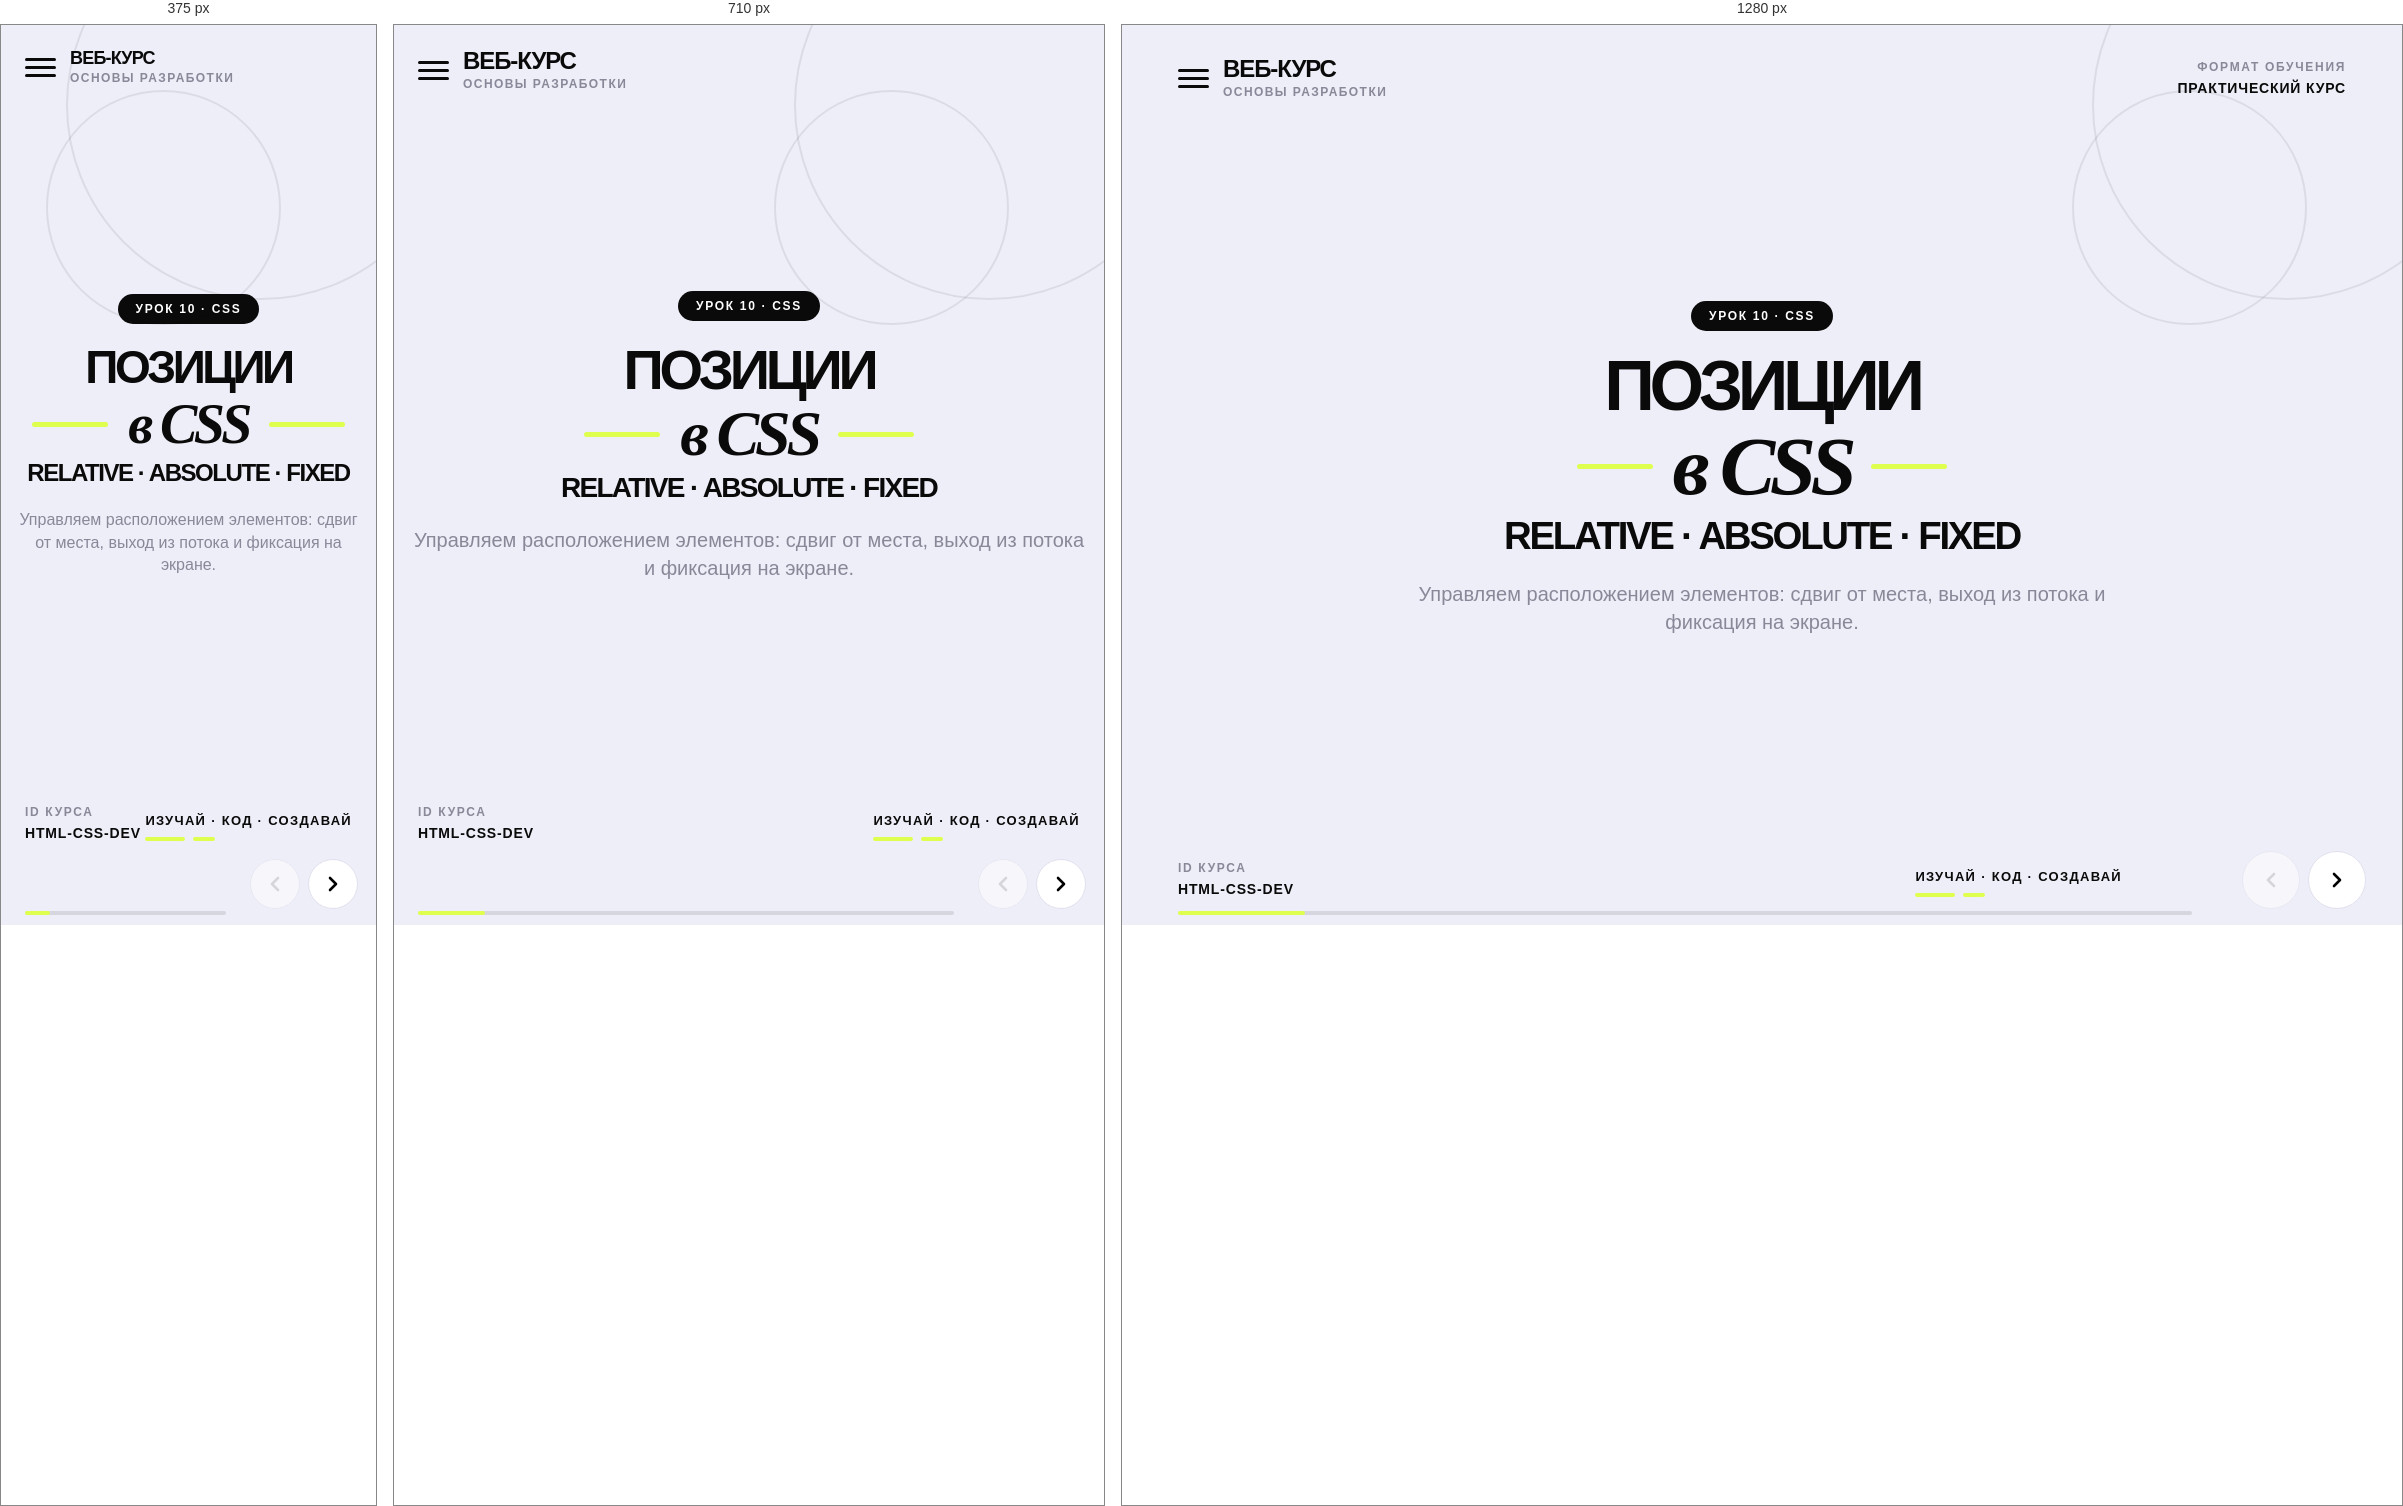
Rendered at 375 px, 710 px and 1280 px, left to right.

<!-- file: lesson-10.html -->
<!doctype html>
<html lang="ru">
<head>
  <meta charset="utf-8">
  <meta name="viewport" content="width=device-width,initial-scale=1">
  <title>Урок 10 — Позиционирование в CSS | Месяц 1</title>
  <link rel="icon" type="image/png" href="../../assets/icons/favicon.png">
  <link rel="shortcut icon" href="../../assets/icons/favicon-32.png">
  <link rel="preconnect" href="https://fonts.googleapis.com">
  <link rel="preconnect" href="https://fonts.gstatic.com" crossorigin>
  <link href="https://fonts.googleapis.com/css2?family=Montserrat:wght@400;500;600;700;800;900&family=Playfair+Display:ital,wght@0,700;0,900;1,700;1,900&family=Unbounded:wght@700;800;900&display=swap" rel="stylesheet">
  <style>
    :root{--bg:#EEEEF8;--white:#fff;--black:#0A0A0A;--yellow:#DFFF4F;--purple:#C8B8F0;--beige:#EDE8D8;--border:#E0E0EE;--text:#1A1A1A;--muted:#888899;--label:#555566;--code:#12131A;--ok:#27622c;--bad:#be4545}
    *{box-sizing:border-box}html,body{margin:0;width:100%;height:100%}body{font-family:Montserrat,sans-serif;background:var(--bg);color:var(--black);overflow:hidden}.deck{width:100%;height:100%;position:relative}.slide{position:absolute;inset:0;display:none;flex-direction:column;overflow:hidden;background:var(--bg)}.slide.active{display:flex}
    .slide-header{display:flex;justify-content:space-between;align-items:flex-start;padding:24px 56px 0;flex-shrink:0}.brand{display:flex;align-items:center;gap:14px}.burger{display:grid;gap:5px}.burger i{width:31px;height:3px;border-radius:5px;background:var(--black)}.brand-name{display:block;font-size:24px;font-weight:900;letter-spacing:-.045em;line-height:1}.brand-sub,.header-lesson,.footer,.eyebrow{font-size:12px;font-weight:700;letter-spacing:.12em;text-transform:uppercase}.brand-sub{display:block;margin-top:4px;color:var(--muted)}.header-lesson{padding-top:7px;text-align:right}.content{flex:1;min-height:0;padding:14px 56px 18px;display:flex;align-items:center}.shell{width:100%;max-width:1360px;margin:auto}.footer{display:flex;justify-content:space-between;padding:10px 260px 28px 56px;color:var(--label);flex-shrink:0}.h2{margin:0;font:900 clamp(26px,2.5vw,36px)/1.15 Unbounded,Montserrat,sans-serif;letter-spacing:-.055em;text-transform:uppercase;white-space:nowrap}.eyebrow{margin:0 0 10px;color:var(--label)}.line{width:72px;height:5px;border-radius:8px;background:var(--yellow);margin:16px 0}.card{min-height:0;padding:23px;border:1px solid var(--border);border-radius:20px;background:var(--white)}.purple{background:var(--purple);border-color:transparent}.beige{background:var(--beige);border-color:#dfd6c0}.yellow{background:var(--yellow);border-color:transparent}.dark{background:var(--black);color:var(--white);border-color:transparent}.ctitle{margin:0;font-size:19px;line-height:1.2;font-weight:900;text-transform:uppercase}.copy{margin:12px 0 0;font-size:16px;line-height:1.45;font-weight:500}
    .title{justify-content:space-between}.rings{position:absolute;border:2px solid rgba(10,10,10,.08);border-radius:50%;pointer-events:none}.ring-a{width:390px;height:390px;right:-80px;top:-115px}.ring-b{width:235px;height:235px;right:95px;top:65px}.title-top{display:flex;justify-content:space-between;padding:32px 56px 0}.title-brand{display:flex;align-items:center;gap:14px}.mode{text-align:right}.mode small,.id small{font-size:12px;font-weight:700;color:var(--muted);letter-spacing:.14em}.mode b,.id b{display:block;margin-top:5px;font-size:14px;letter-spacing:.06em}.title-center{flex:1;display:flex;flex-direction:column;align-items:center;justify-content:center;text-align:center;padding:18px}.badge{padding:8px 18px;border-radius:99px;background:var(--black);color:var(--white);font-size:12px;font-weight:800;letter-spacing:.14em}.title-main{margin-top:22px;font-size:clamp(56px,5.5vw,82px);font-weight:900;letter-spacing:-.075em;line-height:.95}.title-ital{font:900 italic clamp(64px,6.5vw,94px)/.95 'Playfair Display',serif;letter-spacing:-.065em}.title-lines{display:flex;align-items:center;gap:20px;margin:8px 0}.title-lines i{width:76px;height:5px;border-radius:6px;background:var(--yellow)}.title-third{font-size:clamp(28px,3vw,44px);font-weight:900;letter-spacing:-.06em}.title-sub{max-width:700px;margin-top:22px;font-size:20px;line-height:1.4;color:var(--muted)}.title-bottom{display:flex;justify-content:space-between;align-items:flex-end;padding:0 280px 28px 56px}.slogan{font-size:13px;font-weight:900;letter-spacing:.1em}.dashes{display:flex;gap:8px;margin-top:8px}.dashes i{height:4px;border-radius:6px;background:var(--yellow)}.dashes i:first-child{width:40px}.dashes i:last-child{width:22px}
    .toc-title{display:flex;align-items:center;gap:15px;margin-bottom:24px;font-size:36px;font-weight:900;letter-spacing:-.03em}.toc-mark{position:relative;width:32px;height:32px;border-radius:9px;background:var(--yellow)}.toc-mark:before,.toc-mark:after{content:'';position:absolute;left:8px;width:16px;height:3px;border-radius:4px;background:var(--black)}.toc-mark:before{top:10px}.toc-mark:after{top:18px}.toc{display:grid;grid-template-columns:1fr 1fr;gap:11px}.toc div{display:flex;align-items:center;gap:16px;min-height:64px;padding:14px 20px;border-radius:14px;font-size:15px;font-weight:800;letter-spacing:.02em}.toc b{min-width:29px;font-size:18px}.toc .black{background:var(--black);color:var(--white)}
    .mm{position:relative;min-height:400px;margin-top:10px}.mm .wires{position:absolute;inset:0;width:100%;height:100%}.mm .wires line{stroke:rgba(10,10,10,.16);stroke-width:3;stroke-linecap:round}.mm-center{position:absolute;left:50%;top:50%;transform:translate(-50%,-50%);z-index:2;background:var(--black);color:#fff;border-radius:22px;padding:22px 32px;text-align:center;box-shadow:0 14px 32px rgba(10,10,10,.2)}.mm-center small{display:block;font-size:11px;font-weight:800;letter-spacing:.18em;color:var(--yellow);margin-bottom:8px}.mm-center b{display:block;font:900 30px/1 Unbounded,Montserrat,sans-serif;letter-spacing:-.05em}.mm-node{position:absolute;width:28%;z-index:2;background:var(--white);border:1px solid var(--border);border-radius:16px;padding:14px 16px}.mm-node.beige{background:var(--beige);border-color:#dfd6c0}.mm-node.purple{background:var(--purple);border-color:transparent}.mm-node.yellow{background:var(--yellow);border-color:transparent}.mm-node .k{display:block;font-size:11px;font-weight:800;letter-spacing:.13em;color:var(--label);margin-bottom:6px}.mm-node p{margin:0;font-size:14px;font-weight:600;line-height:1.4}.mm-node .sn{display:block;margin-top:8px;padding:8px 10px;border-radius:8px;background:var(--code);color:#f8f8ff;font:12px/1.55 'SF Mono','Fira Code',Menlo,monospace;white-space:pre}.n-tl{left:0;top:0}.n-tr{right:0;top:0}.n-bl{left:0;bottom:0}.n-br{right:0;bottom:0}
    .practice{display:grid;grid-template-columns:1fr 1fr;gap:22px;margin-top:24px}.steps{display:grid;gap:11px;margin:16px 0 0;padding:0;list-style:none;counter-reset:step}.steps li{display:flex;align-items:center;gap:12px;font-size:16px;font-weight:700;line-height:1.35}.steps li:before{counter-increment:step;content:counter(step,decimal-leading-zero);display:grid;place-items:center;width:31px;height:31px;flex:none;border-radius:8px;background:var(--yellow);font-size:11px;font-weight:900}.practice .card{min-height:300px}
    .nav{position:fixed;right:36px;bottom:16px;z-index:5;display:flex;gap:8px}.nav button{display:grid;place-items:center;width:58px;height:58px;padding:0;border:1px solid var(--border);border-radius:50%;background:var(--white);cursor:pointer}.nav button:hover:not(:disabled){background:var(--yellow);border-color:var(--yellow)}.nav button:disabled{opacity:.45;cursor:default}.nav svg{width:24px;height:24px;fill:none;stroke:currentColor;stroke-width:2.6;stroke-linecap:round;stroke-linejoin:round}.progress{position:fixed;left:56px;right:210px;bottom:10px;height:4px;border-radius:9px;background:rgba(10,10,10,.1);z-index:4}.progress i{display:block;width:12.5%;height:100%;border-radius:inherit;background:var(--yellow);transition:width .2s ease}.skip{position:fixed;z-index:10;left:16px;top:-60px;padding:10px 14px;background:var(--yellow);color:var(--black);font-weight:800}.skip:focus{top:12px}
    @media(max-width:900px){.slide-header{padding:20px 24px 0}.content{align-items:flex-start;overflow-y:auto;padding:14px 24px 80px}.footer{display:none}.title-top{padding:24px 24px 0}.title-bottom{padding:0 24px 84px}.mode{display:none}.h2{white-space:normal}.practice{grid-template-columns:1fr}.toc{grid-template-columns:1fr}.mm{min-height:0;display:grid;gap:12px}.mm .wires{display:none}.mm-center,.mm-node{position:static;transform:none;width:100%}.mm-center{order:-1}.nav{right:18px}.nav button{width:50px;height:50px}.progress{left:24px;right:150px}}@media(max-width:520px){.brand-name{font-size:18px}.header-lesson{font-size:10px}.title-main{font-size:46px}.title-ital{font-size:56px}.title-third{font-size:24px}.title-sub{font-size:16px}}@media(prefers-reduced-motion:reduce){*,*:before,*:after{transition-duration:.01ms!important;scroll-behavior:auto!important}}
  </style>
</head>
<body>
  <a class="skip" href="#main">К содержанию слайда</a>
  <main class="deck" id="main" aria-label="Презентация урока 10">
    <section class="slide title active" aria-label="Титульный слайд">
      <i class="rings ring-a"></i><i class="rings ring-b"></i>
      <div class="title-top"><div class="title-brand"><span class="burger" aria-hidden="true"><i></i><i></i><i></i></span><span><b class="brand-name">ВЕБ-КУРС</b><span class="brand-sub">ОСНОВЫ РАЗРАБОТКИ</span></span></div><div class="mode"><small>ФОРМАТ ОБУЧЕНИЯ</small><b>ПРАКТИЧЕСКИЙ КУРС</b></div></div>
      <div class="title-center"><span class="badge">УРОК 10 · CSS</span><div class="title-main">ПОЗИЦИИ</div><div class="title-lines"><i></i><div class="title-ital">в CSS</div><i></i></div><div class="title-third">RELATIVE · ABSOLUTE · FIXED</div><p class="title-sub">Управляем расположением элементов: сдвиг от места, выход из потока и фиксация на экране.</p></div>
      <div class="title-bottom"><span class="id"><small>ID КУРСА</small><b>HTML-CSS-DEV</b></span><span><b class="slogan">ИЗУЧАЙ · КОД · СОЗДАВАЙ</b><span class="dashes"><i></i><i></i></span></span></div>
    </section>
  </main>
  <nav class="nav" aria-label="Навигация по слайдам"><button id="prev" type="button" aria-label="Предыдущий слайд" disabled><svg viewBox="0 0 24 24"><path d="M15 18 9 12l6-6"/></svg></button><button id="next" type="button" aria-label="Следующий слайд"><svg viewBox="0 0 24 24"><path d="m9 18 6-6-6-6"/></svg></button></nav>
  <div class="progress" aria-hidden="true"><i id="bar"></i></div>
  <script>
    (function(){
      var WIRES='<svg class="wires" viewBox="0 0 1000 400" preserveAspectRatio="none" aria-hidden="true"><line x1="500" y1="200" x2="292" y2="82"/><line x1="500" y1="200" x2="708" y2="82"/><line x1="500" y1="200" x2="292" y2="318"/><line x1="500" y1="200" x2="708" y2="318"/></svg>';
      function mm(centerSmall,centerBig,nodes){
        var html='<div class="mm">'+WIRES+'<div class="mm-center"><small>'+centerSmall+'</small><b>'+centerBig+'</b></div>';
        var pos=['n-tl','n-tr','n-bl','n-br'];
        var tones=['','beige','purple','yellow'];
        nodes.forEach(function(n,i){
          html+='<div class="mm-node '+pos[i]+' '+tones[i]+'"><span class="k">'+n[0]+'</span><p>'+n[1]+'</p>'+(n[2]?'<span class="sn">'+n[2]+'</span>':'')+'</div>';
        });
        return html+'</div>';
      }
      var data=[
        ['СОДЕРЖАНИЕ','<div class="toc-title"><i class="toc-mark"></i>СОДЕРЖАНИЕ УРОКА</div><div class="toc"><div class="card"><b>01</b>ОБЩАЯ КАРТА</div><div class="yellow"><b>02</b>RELATIVE</div><div class="purple"><b>03</b>ABSOLUTE</div><div class="beige"><b>04</b>FIXED</div><div class="black"><b>05</b>Z-INDEX</div><div class="card"><b>06</b>ПРАКТИКА</div></div>'],
        ['ОБЩАЯ КАРТА','<p class="eyebrow">МЕНТАЛЬНАЯ КАРТА · ОСНОВА</p><h2 class="h2">ЧЕТЫРЕ РЕЖИМА POSITION</h2>'+mm('СВОЙСТВО','position',[
          ['STATIC · ПО УМОЛЧАНИЮ','Обычный поток документа. Свойства top / left / right / bottom не работают.'],
          ['RELATIVE · СДВИГ','Сдвигается относительно своего места. Место в потоке сохраняется.'],
          ['ABSOLUTE · СВОБОДА','Вырван из потока. Позиционируется от ближайшего positioned-родителя.'],
          ['FIXED · ФИКСАЦИЯ','Привязан к окну браузера. Остаётся на месте при прокрутке.']
        ])],
        ['RELATIVE','<p class="eyebrow">МЕНТАЛЬНАЯ КАРТА · 01</p><h2 class="h2">POSITION: RELATIVE</h2>'+mm('POSITION','relative',[
          ['В ПОТОКЕ','Место элемента сохраняется — соседи не сдвигаются.'],
          ['СДВИГ','top / right / bottom / left двигают элемент от его исходной точки.','.box {\n  position: relative;\n  top: 20px;\n  left: 10px;\n}'],
          ['ЯКОРЬ','Становится точкой отсчёта для absolute-детей внутри него.'],
          ['КОГДА НУЖЕН','Небольшой сдвиг элемента или контейнер для бейджа и подсказок.']
        ])],
        ['ABSOLUTE','<p class="eyebrow">МЕНТАЛЬНАЯ КАРТА · 02</p><h2 class="h2">POSITION: ABSOLUTE</h2>'+mm('POSITION','absolute',[
          ['ВНЕ ПОТОКА','Место исчезает — соседние элементы занимают его.'],
          ['ТОЧКА ОТСЧЁТА','Ближайший родитель с position не static. Нет такого — отсчёт от страницы.'],
          ['КООРДИНАТЫ','top / left / right / bottom — от краёв этого родителя.','.badge {\n  position: absolute;\n  top: 12px;\n  right: 12px;\n}'],
          ['ТИПИЧНЫЙ ПРИМЕР','Бейдж «NEW» в углу карточки товара.']
        ])],
        ['FIXED','<p class="eyebrow">МЕНТАЛЬНАЯ КАРТА · 03</p><h2 class="h2">POSITION: FIXED</h2>'+mm('POSITION','fixed',[
          ['ОКНО БРАУЗЕРА','Координаты считаются от viewport, а не от родителя.'],
          ['НЕ СКРОЛЛИТСЯ','Остаётся на месте, когда страница прокручивается.','.header {\n  position: fixed;\n  top: 0;\n  left: 0;\n  right: 0;\n}'],
          ['ПРИМЕНЕНИЕ','Шапка сайта, кнопка «наверх», окно чата.'],
          ['ОСТОРОЖНО','Перекрывает контент — добавь отступ сверху у страницы.']
        ])],
        ['Z-INDEX','<p class="eyebrow">МЕНТАЛЬНАЯ КАРТА · 04</p><h2 class="h2">Z-INDEX · ПОРЯДОК СЛОЁВ</h2>'+mm('СЛОИ','z-index',[
          ['КТО СВЕРХУ','Больше число — выше слой при наложении элементов.'],
          ['УСЛОВИЕ','Работает у элементов с position: relative / absolute / fixed / sticky.'],
          ['ПРИМЕР','Модальное окно поверх всего остального.','.modal {\n  position: fixed;\n  z-index: 100;\n}'],
          ['ЛОВУШКА','Без position свойство z-index просто не сработает.']
        ])],
        ['ПРАКТИКА','<p class="eyebrow">ВАША ОЧЕРЕДЬ · 10 МИНУТ</p><h2 class="h2">ЗАКРЕПИТЕ ПОЗИЦИИ</h2><div class="practice"><article class="card yellow"><h3 class="ctitle">БЕЙДЖ «NEW»</h3><ol class="steps"><li>Карточке задайте position: relative.</li><li>Бейджу — absolute; top: 12px; right: 12px.</li><li>Проверьте: бейдж сидит в углу карточки.</li></ol></article><article class="card purple"><h3 class="ctitle">ФИКСИРОВАННАЯ ШАПКА</h3><ol class="steps"><li>Шапке задайте fixed; top: 0; left: 0; right: 0.</li><li>Контенту добавьте padding-top по высоте шапки.</li><li>Прокрутите страницу — шапка на месте.</li></ol></article></div>']
      ];
      var deck=document.querySelector('.deck'),prev=document.querySelector('#prev'),next=document.querySelector('#next'),bar=document.querySelector('#bar');
      function brand(topic){return '<header class="slide-header"><div class="brand"><span class="burger" aria-hidden="true"><i></i><i></i><i></i></span><span><b class="brand-name">ВЕБ-КУРС</b><span class="brand-sub">ОСНОВЫ CSS</span></span></div><div class="header-lesson">УРОК 10 · '+topic+'</div></header>'}
      function footer(n){return '<footer class="footer"><span>УЧЕБНЫЙ МОДУЛЬ · ПОЗИЦИОНИРОВАНИЕ В CSS</span><span>СТРАНИЦА '+String(n).padStart(2,'0')+' / '+(data.length+1)+'</span></footer>'}
      data.forEach(function(item,i){var slide=document.createElement('section');slide.className='slide';slide.setAttribute('aria-hidden','true');slide.setAttribute('aria-label','Слайд: '+item[0]);slide.innerHTML=brand(item[0])+'<div class="content"><div class="shell">'+item[1]+'</div></div>'+footer(i+2);deck.appendChild(slide)});
      var slides=Array.from(document.querySelectorAll('.slide'));var current=0,touchX=0;
      function render(n){current=Math.max(0,Math.min(n,slides.length-1));slides.forEach(function(s,i){s.classList.toggle('active',i===current);s.setAttribute('aria-hidden',i===current?'false':'true')});prev.disabled=current===0;next.disabled=current===slides.length-1;bar.style.width=((current+1)/slides.length*100)+'%';document.title='Урок 10 · Слайд '+(current+1)+' из '+slides.length}
      prev.addEventListener('click',function(){render(current-1)});next.addEventListener('click',function(){render(current+1)});
      document.addEventListener('keydown',function(e){if(e.key==='ArrowRight'||e.key==='PageDown'){e.preventDefault();render(current+1)}if(e.key==='ArrowLeft'||e.key==='PageUp'){e.preventDefault();render(current-1)}if(e.key==='Home'){e.preventDefault();render(0)}if(e.key==='End'){e.preventDefault();render(slides.length-1)}});
      document.addEventListener('touchstart',function(e){touchX=e.changedTouches[0].screenX},{passive:true});document.addEventListener('touchend',function(e){var d=e.changedTouches[0].screenX-touchX;if(Math.abs(d)>55)render(current+(d<0?1:-1))},{passive:true});
      render(0);
    }());
  </script>
  <script src="/mobile-block.js"></script>
</body>
</html>